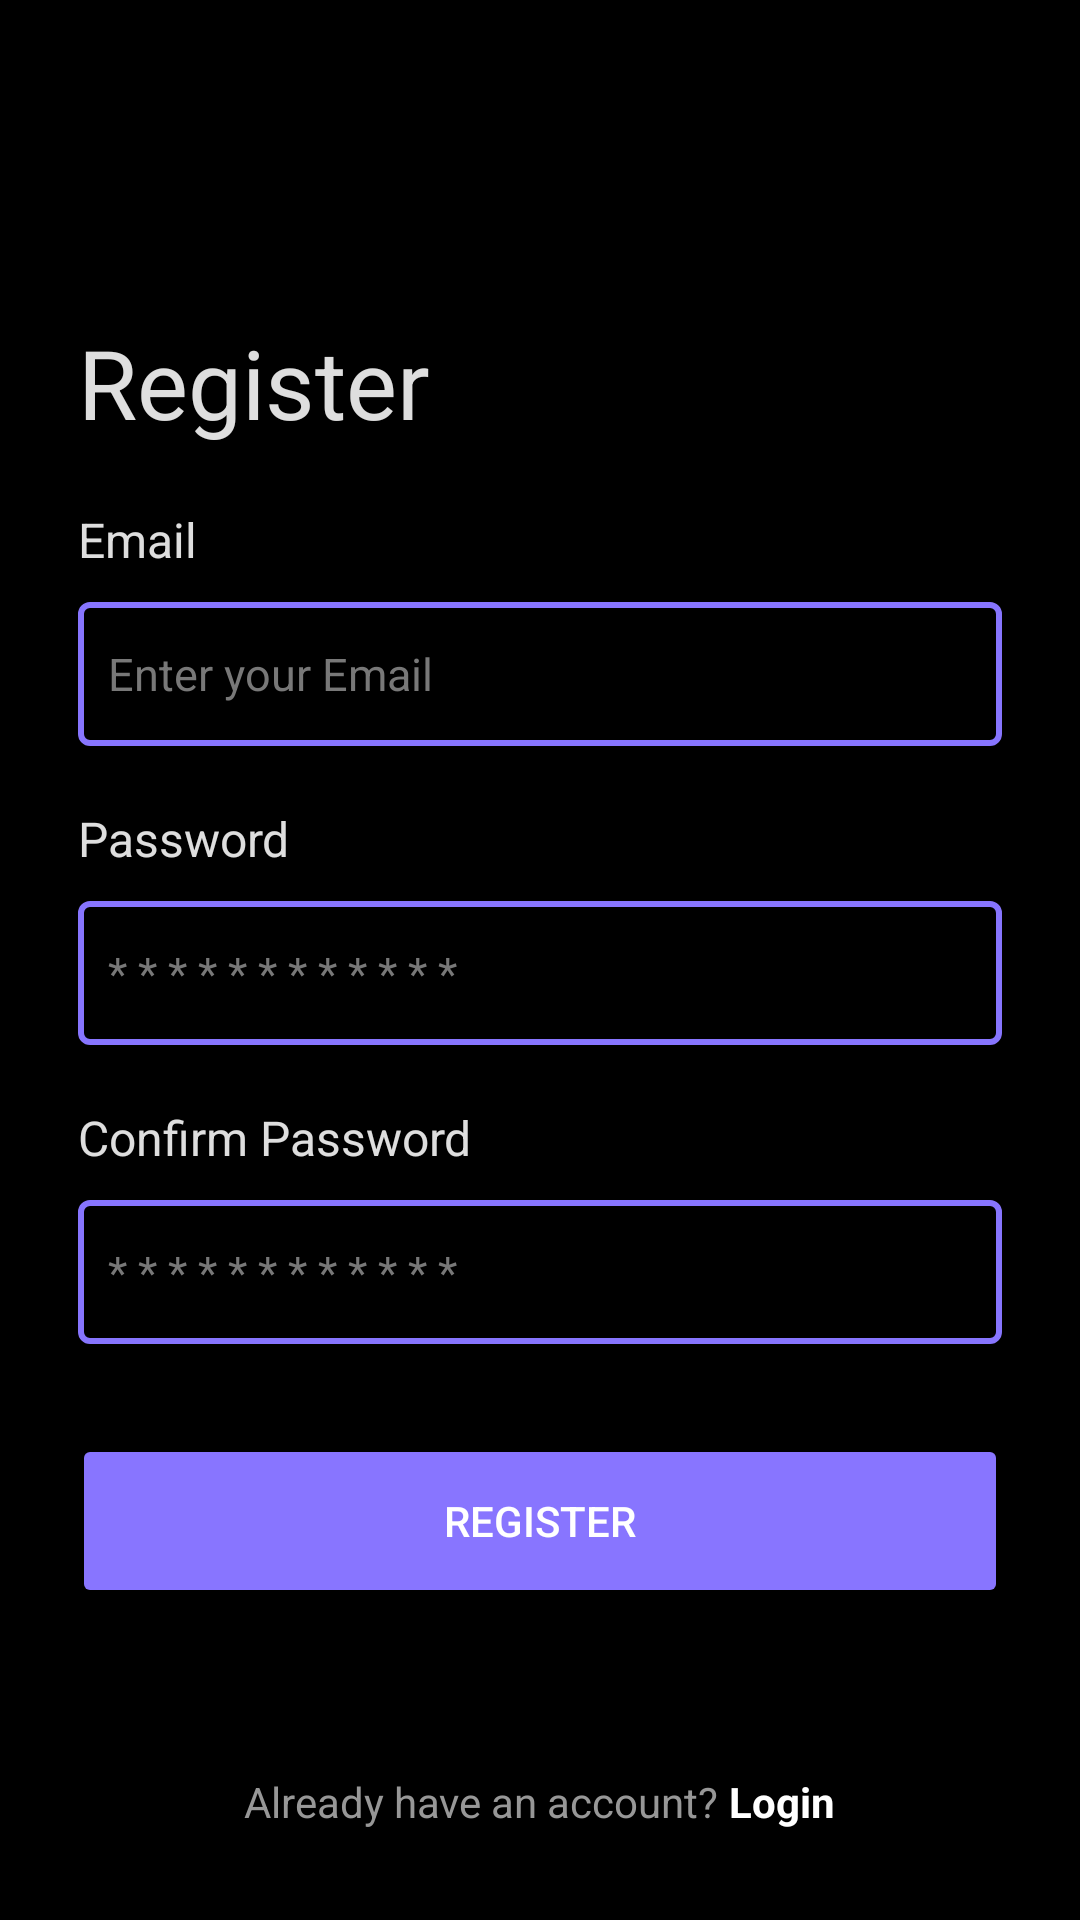

Android layout source for this screen:
<!-- AndroidManifest.xml: application theme Theme.ToDo -->
<!-- res/layout/activity_register.xml -->
<?xml version="1.0" encoding="utf-8"?>
<LinearLayout xmlns:android="http://schemas.android.com/apk/res/android"
    xmlns:tools="http://schemas.android.com/tools"
    android:layout_width="match_parent"
    android:layout_height="match_parent"
    android:background="@color/black"
    android:orientation="vertical"
    tools:context=".RegisterActivity">

    <ImageView
        android:id="@+id/arrow_left"
        style="@style/arrow_left" />

    <LinearLayout
        android:layout_width="match_parent"
        android:layout_height="0dp"
        android:layout_gravity="center_vertical"
        android:layout_weight="1"
        android:orientation="vertical">

        <TextView
            style="@style/header2"
            android:text="Register" />

        <TextView
            style="@style/ededittextheader"
            android:layout_marginTop="20dp"
            android:text="Email"
            android:textAppearance="@style/you_can_eas" />

        <EditText
            android:id="@+id/rEmail"
            style="@style/borderededittext"
            android:hint="@string/enter_your_email"
            android:inputType="textEmailAddress" />

        <TextView
            style="@style/ededittextheader"
            android:layout_marginTop="20dp"
            android:text="@string/password"
            android:textAppearance="@style/you_can_eas" />

        <EditText
            android:id="@+id/rPassword"
            style="@style/borderededittext"
            android:hint="* * * * * * * * * * * *"
            android:inputType="textPassword" />

        <TextView
            style="@style/ededittextheader"
            android:layout_marginTop="20dp"
            android:text="@string/confirm_password"
            android:textAppearance="@style/you_can_eas" />

        <EditText
            android:id="@+id/rrPassword"
            style="@style/borderededittext"
            android:hint="* * * * * * * * * * * *"
            android:inputType="textPassword" />

        <androidx.appcompat.widget.AppCompatButton
            android:id="@+id/register"
            style="@style/buttonFilled"
            android:layout_marginTop="30sp"
            android:text="@string/register" />

        <RelativeLayout
            android:layout_width="match_parent"
            android:layout_height="wrap_content"
            android:layout_marginHorizontal="27dp"
            android:layout_marginVertical="30dp">

            <ImageView
                android:layout_width="match_parent"
                android:layout_height="wrap_content"
                android:layout_gravity="center_vertical"
                android:scaleType="fitXY"
                android:src="@drawable/line" />

            <TextView
                android:layout_width="match_parent"
                android:layout_height="wrap_content"
                android:layout_marginTop="2dp"
                android:gravity="center_horizontal"
                android:text="@string/or"
                android:textColor="@color/white" />

        </RelativeLayout>

        <androidx.appcompat.widget.AppCompatButton
            android:id="@+id/loginwithgoogle"
            style="@style/button_bordered"
            android:text="@string/register_with_google" />

    </LinearLayout>

    <LinearLayout
        style="@style/footertextgroup">

        <TextView
            style="@style/footertext"
            android:text="@string/already_have_an_account" />

        <TextView
            android:id="@+id/rlogin"
            style="@style/coloredfootertext"
            android:text=" Login" />
    </LinearLayout>

</LinearLayout>
<!-- resources referenced by this layout -->
<resources>
  <color name="black">#FF000000</color>
  <color name="white">#FFFFFFFF</color>
  <string name="already_have_an_account">Already have an account?</string>
  <string name="confirm_password">Confirm Password</string>
  <string name="enter_your_email">Enter your Email</string>
  <string name="or">or</string>
  <string name="password">Password</string>
  <string name="register">REGISTER</string>
  <string name="register_with_google">Register with Google</string>
  <style name="arrow_left">
          <item name="android:layout_width">wrap_content</item>
          <item name="android:layout_height">wrap_content</item>
          <item name="android:layout_marginStart">24dp</item>
          <item name="android:layout_marginTop">58dp</item>
          <item name="android:src">@drawable/arrow_left</item>
      </style>
  <style name="buttonFilled">
          <item name="android:layout_width">match_parent</item>
          <item name="android:layout_height">58dp</item>
          <item name="android:layout_gravity">bottom</item>
          <item name="android:layout_marginHorizontal">24dp</item>
          <item name="android:backgroundTint">#8875FF</item>
          <item name="android:textColor">@color/white</item>
      </style>
  <style name="button_bordered">
          <item name="android:layout_width">match_parent</item>
          <item name="android:layout_height">48dp</item>
          <item name="android:layout_gravity">bottom</item>
          <item name="android:layout_marginHorizontal">28dp</item>
          <item name="android:background">@drawable/button_bordered</item>
          <item name="android:textColor">@color/white</item>
      </style>
  <style name="coloredfootertext">
          <item name="android:layout_width">wrap_content</item>
          <item name="android:layout_height">wrap_content</item>
          <item name="android:textColor">@color/white</item>
          <item name="android:textStyle">bold</item>
      </style>
  <style name="footertext">
          <item name="android:layout_width">wrap_content</item>
          <item name="android:layout_height">wrap_content</item>
          <item name="android:textColor">#979797</item>
      </style>
  <style name="footertextgroup">
          <item name="android:layout_width">match_parent</item>
          <item name="android:layout_height">wrap_content</item>
          <item name="android:orientation">horizontal</item>
          <item name="android:layout_marginVertical">30dp</item>
          <item name="android:gravity">center_horizontal</item>
      </style>
  <style name="header2">
          <item name="android:layout_marginTop">48dp</item>
          <item name="android:layout_width">wrap_content</item>
          <item name="android:layout_height">wrap_content</item>
          <item name="android:layout_marginLeft">26dp</item>
          <item name="android:textAppearance">@style/manage_your</item>
      </style>
  <style name="you_can_eas">
          <item name="android:textSize">16sp</item>
          <item name="android:textColor">#DEFFFFFF</item>
      </style>
  <style name="Theme.ToDo" parent="Base.Theme.ToDo" />
  <!-- drawable button_bordered (drawable) -->
  <?xml version="1.0" encoding="utf-8"?>
  <shape xmlns:android="http://schemas.android.com/apk/res/android"
      android:shape="rectangle">
      <solid android:color="@color/black" />
      <stroke
          android:width="2dp"
          android:color="#8775FE" />
      <corners android:radius="3dp" />
  </shape>
  <style name="manage_your">
          <item name="android:textSize">32sp</item>
          <item name="android:textColor">#DEFFFFFF</item>
      </style>
  <style name="Base.Theme.ToDo" parent="Theme.Material3.DayNight.NoActionBar">
          
          
      </style>
</resources>
